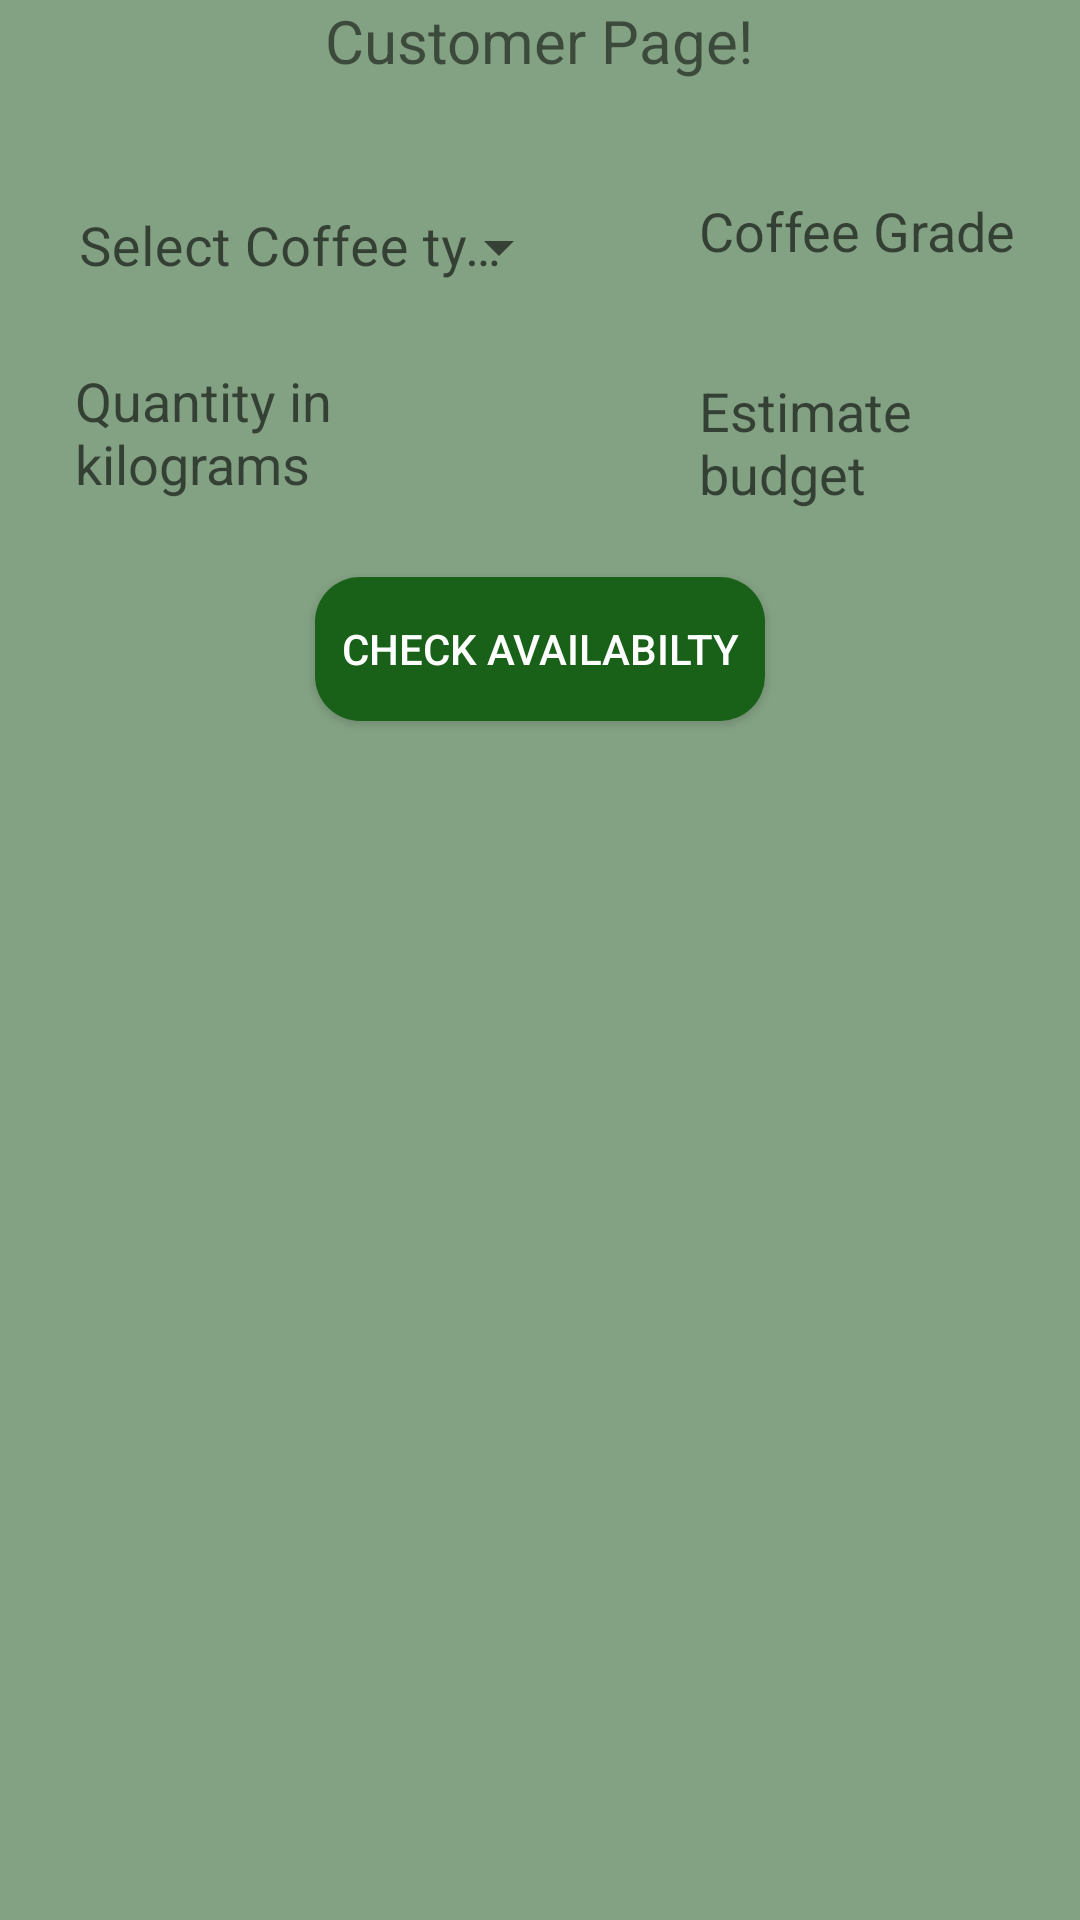

Here is an Android app screen rendered from its layout file. Give the layout XML and the strings, colors and styles it references.
<!-- AndroidManifest.xml: application theme Theme.CoffeeApp -->
<!-- res/layout/activity_main.xml -->
<?xml version="1.0" encoding="utf-8"?>
<RelativeLayout xmlns:android="http://schemas.android.com/apk/res/android"
    xmlns:app="http://schemas.android.com/apk/res-auto"
    xmlns:tools="http://schemas.android.com/tools"
    android:layout_width="match_parent"
    android:layout_height="match_parent"
    android:background="#83A183"
    tools:listitem="@layout/user_layout"
    tools:context=".MainActivity">

    <TextView
        android:id="@+id/header"
        android:layout_width="wrap_content"
        android:layout_height="wrap_content"
        android:text="Customer Page!"
        app:layout_constraintBottom_toBottomOf="parent"
        android:layout_centerHorizontal="true"
        android:textSize="20dp"
        app:layout_constraintEnd_toEndOf="parent"
        app:layout_constraintStart_toStartOf="parent"
        app:layout_constraintTop_toTopOf="parent" />

    <com.google.android.material.textfield.TextInputLayout
        android:id="@+id/dropdown_field2"
        style="@style/Widget.MaterialComponents.TextInputLayout.OutlinedBox.ExposedDropdownMenu"
        android:layout_width="200dp"
        android:layout_height="47dp"
        android:layout_below="@id/header"
        android:layout_marginLeft="10dp"
        android:layout_marginTop="25dp"
        android:hint="Select Coffee type"
        android:paddingLeft="1px"
        android:textSize="30sp">

        <AutoCompleteTextView
            android:id="@+id/dropdown_field"
            android:layout_width="180dp"
            android:layout_height="50dp"
            android:layout_centerHorizontal="true"
            android:background="@drawable/edt_background"
            android:inputType="none"
            android:textSize="18dp" />
    </com.google.android.material.textfield.TextInputLayout>

    <EditText
        android:id="@+id/edt_grade"
        android:layout_width="match_parent"
        android:layout_height="50dp"
        android:layout_below="@+id/header"
        android:layout_marginLeft="200dp"
        android:layout_marginTop="25dp"
        android:layout_marginRight="20dp"
        android:background="@drawable/edt_background"
        android:hint="Coffee Grade"
        android:paddingLeft="33dp"
        android:textSize="18dp" />

    <EditText
        android:id="@+id/edt_quantity"
        android:layout_width="wrap_content"
        android:layout_height="50dp"
        android:layout_below="@+id/dropdown_field2"
        android:layout_marginLeft="20dp"
        android:layout_marginTop="20dp"
        android:layout_marginRight="190dp"
        android:background="@drawable/edt_background"

        android:hint="Quantity in kilograms"
        android:paddingLeft="5dp"
        android:textSize="18dp" />

    <EditText
        android:id="@+id/edt_price"
        android:layout_width="match_parent"
        android:layout_height="50dp"
        android:layout_below="@+id/edt_grade"
        android:layout_marginTop="20.2dp"
        android:hint="Estimate budget"
        android:background="@drawable/edt_background"
        android:textSize="18dp"

        android:paddingLeft="33dp"
        android:layout_marginLeft="200dp"
        android:layout_marginRight="20dp"
        />
    <Button
        android:id="@+id/btn_post"
        android:layout_width="150dp"
        android:layout_height="wrap_content"
        android:layout_below="@+id/edt_price"
        android:text="Check Availabilty"
        android:textColor="@color/white"
        android:layout_centerHorizontal="true"
        android:layout_marginTop="20dp"
        android:background="@drawable/btn_background"
        />

    <androidx.recyclerview.widget.RecyclerView
        android:id="@+id/product_recyclerView"
        android:layout_width="match_parent"
        android:layout_height="match_parent"
        android:layout_below="@id/btn_post"
        tools:listitem="@layout/item_layout"
        android:layout_marginTop="30dp"/>


</RelativeLayout>
<!-- res/layout/user_layout.xml (included above) -->
<?xml version="1.0" encoding="utf-8"?>
<RelativeLayout xmlns:android="http://schemas.android.com/apk/res/android"
    android:layout_width="match_parent"
    android:layout_height="wrap_content">

    <TextView
        android:id="@+id/txt_name"
        android:layout_width="wrap_content"
        android:layout_height="wrap_content"
        android:layout_marginLeft="200dp"
        android:layout_marginTop="5dp"
        android:textColor="@color/purple_500"
        android:text="@string/no_orders_yet"
        android:textSize="30sp"
        android:textStyle="bold"

        />
    <View
        android:layout_width="match_parent"
        android:layout_height="3dp"
        android:background="@color/green"
        android:layout_marginTop="5dp"
        android:layout_below="@id/txt_name"
        />

</RelativeLayout>
<!-- res/layout/item_layout.xml (included above) -->
<?xml version="1.0" encoding="utf-8"?>
<RelativeLayout xmlns:android="http://schemas.android.com/apk/res/android"
    android:layout_width="match_parent"
    android:layout_height="wrap_content">

    <TextView
        android:id="@+id/txt_coffeeType"
        android:layout_width="match_parent"
        android:layout_height="wrap_content"
        android:textColor="@color/green"
        android:text="CoffeeType"
        android:textSize="30sp"
        android:textStyle="bold"
        android:layout_marginLeft="10dp"
        android:layout_marginTop="5dp"

        />
    <View

        android:layout_width="match_parent"
        android:layout_height="3dp"
        android:background="@color/black"
        android:layout_marginTop="5dp"
        android:layout_below="@id/txt_coffeeType"
        />

</RelativeLayout>
<!-- resources referenced by this layout -->
<resources>
  <color name="black">#FF000000</color>
  <color name="green">#FCFDFC</color>
  <color name="purple_500">#FF6200EE</color>
  <color name="white">#FFFFFFFF</color>
  <!-- drawable btn_background (drawable) -->
  <?xml version="1.0" encoding="utf-8"?>
  <shape xmlns:android="http://schemas.android.com/apk/res/android">
      <corners android:radius="15dp"/>
      <solid android:color="@color/purple_200"/>
  
  </shape>
  <!-- drawable edt_background (drawable) -->
  <?xml version="1.0" encoding="utf-8"?>
  <shape xmlns:android="http://schemas.android.com/apk/res/android">
      <corners android:radius="15dp" />
      <stroke android:color="@color/Lightgreen"/>
  </shape>
  <string name="no_orders_yet">No orders yet</string>
  <style name="Theme.CoffeeApp" parent="Theme.MaterialComponents.DayNight.DarkActionBar">
          
          <item name="colorPrimary">@color/Lightgreen</item>
          <item name="colorPrimaryVariant">@color/Lightgreen</item>
          <item name="colorOnPrimary">@color/white</item>
          
          <item name="colorSecondary">@color/teal_200</item>
          <item name="colorSecondaryVariant">@color/teal_700</item>
          <item name="colorOnSecondary">@color/black</item>
          
          <item name="android:statusBarColor">@color/Lightgreen</item>
          
      </style>
  <color name="purple_200">#196019</color>
  <color name="Lightgreen">#208F2F</color>
  <color name="teal_200">#FF03DAC5</color>
  <color name="teal_700">#FF018786</color>
</resources>
